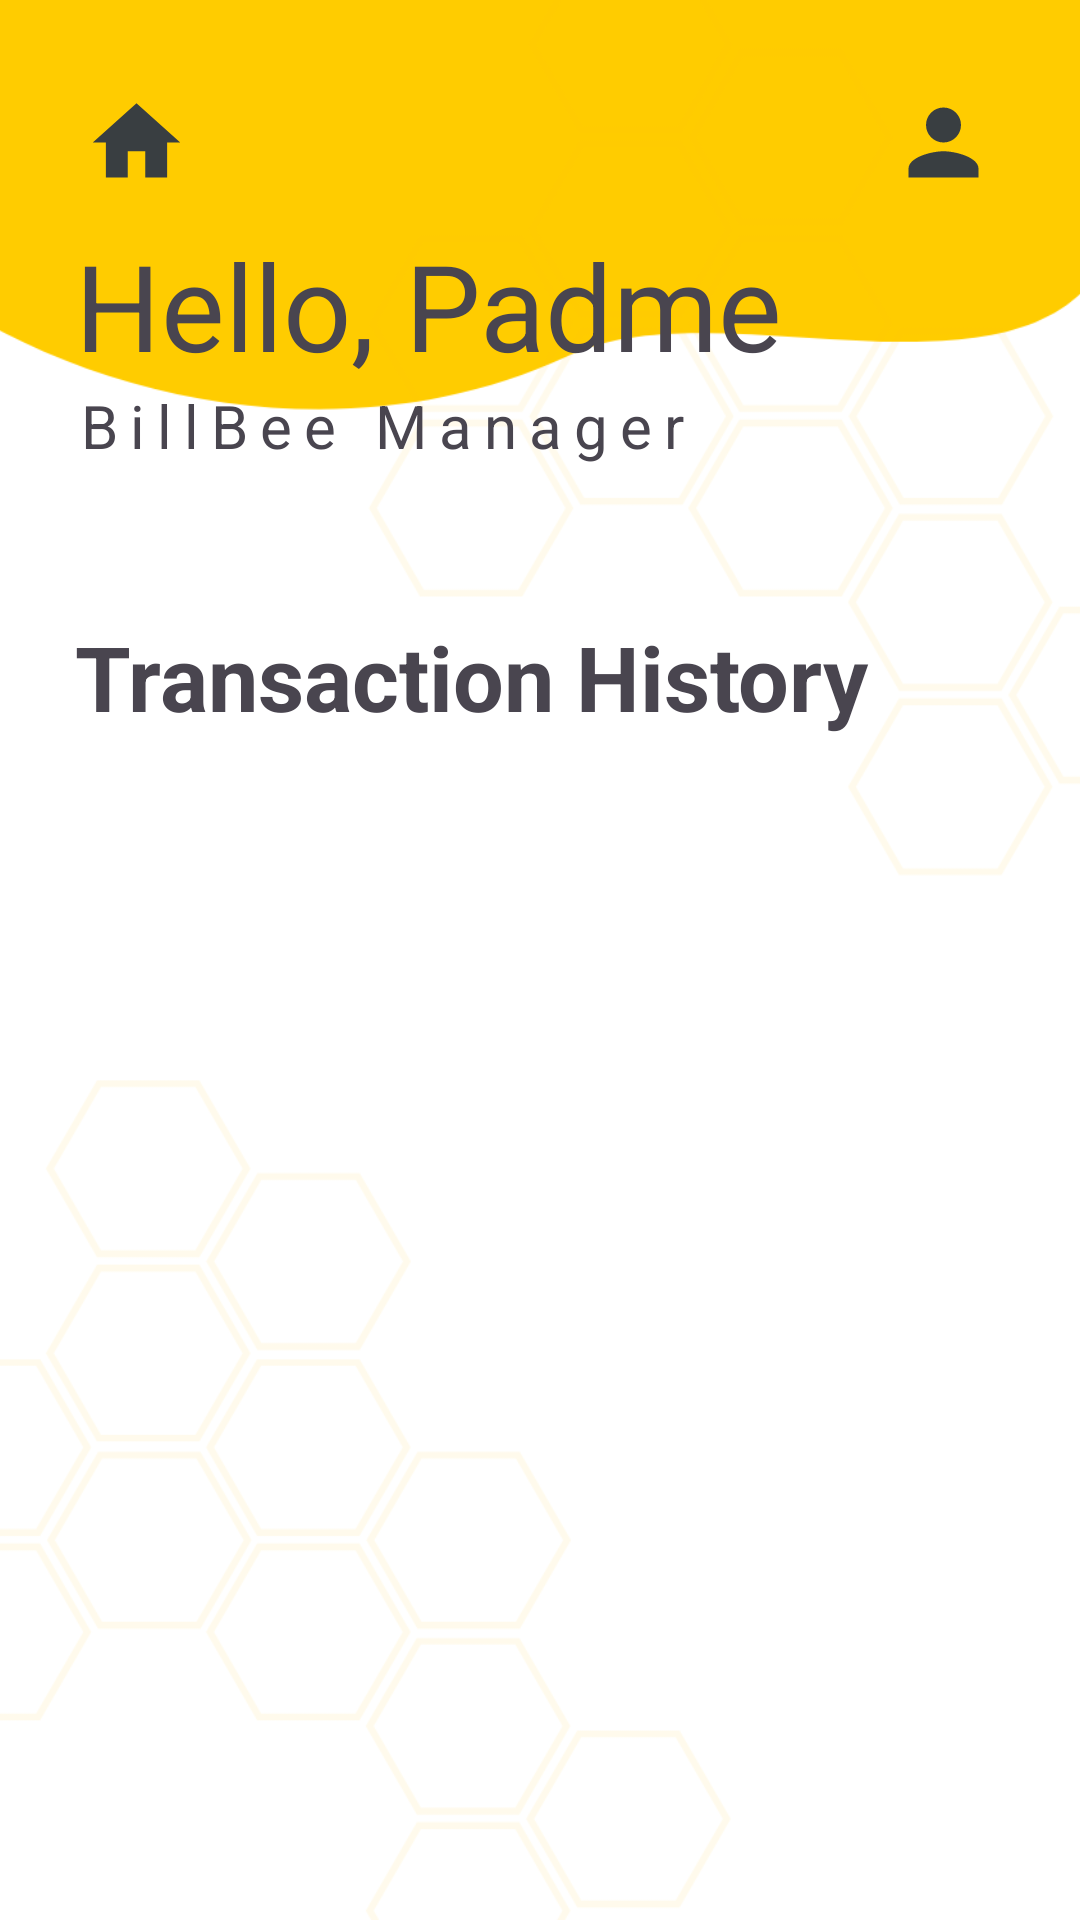

The Android layout XML behind this screen, and the referenced resources:
<!-- AndroidManifest.xml: application theme Theme.Billmanagementapp -->
<!-- res/layout/activity_view_all_transactions_history_link.xml -->
<?xml version="1.0" encoding="utf-8"?>
<RelativeLayout
    xmlns:tools="http://schemas.android.com/tools"
    xmlns:android="http://schemas.android.com/apk/res/android"
    xmlns:app="http://schemas.android.com/apk/res-auto"
    android:layout_width="match_parent"
    android:layout_height="match_parent">

    <ImageView
        android:id="@+id/bg"
        android:layout_width="match_parent"
        android:layout_height="match_parent"
        android:scaleType="centerCrop"
        android:src="@drawable/bg_3" />

    <include
        android:id="@+id/includeTopIcons"
        layout="@layout/layout_header"
        android:layout_width="match_parent"
        android:layout_height="wrap_content"
        android:layout_marginTop="20dp"
        />

    <TextView
        android:id="@+id/managerName"
        android:layout_width="361dp"
        android:layout_height="wrap_content"
        android:layout_marginLeft="25dp"
        android:layout_marginRight="25dp"
        android:text="Hello, Padme"
        android:textSize="40dp"
        android:layout_below="@+id/includeTopIcons"/>

    <TextView
        android:id="@+id/managerTitle"
        android:layout_width="wrap_content"
        android:layout_height="wrap_content"
        android:text="BillBee Manager"
        android:textSize="20dp"
        android:layout_below="@id/managerName"
        android:layout_marginLeft="25dp"
        android:layout_marginRight="25dp"
        android:letterSpacing="0.2"/>

    <RelativeLayout
        android:id="@+id/customerContent"
        android:layout_width="match_parent"
        android:layout_height="wrap_content"
        android:orientation="vertical"
        android:layout_below="@id/managerTitle"
        android:layout_marginTop="50dp">

        
        <TextView
            android:id="@+id/transactionsTitle"
            android:layout_width="wrap_content"
            android:layout_height="wrap_content"
            android:text="Transaction History"
            android:textSize="30dp"
            android:textStyle="bold"
            android:layout_marginHorizontal="25dp"/>

        <ListView
            android:id="@+id/listTransactions"
            android:layout_width="match_parent"
            android:layout_height="wrap_content"
            android:layout_below="@id/transactionsTitle"
            android:layout_marginLeft="25dp"
            android:layout_marginRight="25dp"/>

    </RelativeLayout>

</RelativeLayout>
<!-- res/layout/layout_header.xml (included above) -->
<?xml version="1.0" encoding="utf-8"?>
<LinearLayout
    xmlns:android="http://schemas.android.com/apk/res/android"
    xmlns:app="http://schemas.android.com/apk/res-auto"
    android:id="@+id/linearLayoutProfilePage"
    android:layout_width="wrap_content"
    android:layout_height="wrap_content"
    android:orientation="horizontal"
    android:paddingStart="16dp"
    android:paddingEnd="16dp"
    >

    <ImageButton
        android:id="@+id/btnHome"
        android:layout_width="wrap_content"
        android:layout_height="wrap_content"
        android:src="@drawable/baseline_home_24"
        app:layout_constraintTop_toTopOf="parent"
        app:layout_constraintEnd_toStartOf="parent"
        android:backgroundTint="@color/transparent"
        android:gravity="start"
        android:adjustViewBounds="true"
        android:scaleType="centerInside"
        />


    <View
            android:layout_width="0dp"
            android:layout_height="0dp"
            android:layout_weight="1"
            android:layout_gravity="center" />

    <ImageButton
        android:id="@+id/btnProfile"
        android:layout_width="wrap_content"
        android:layout_height="wrap_content"
        android:src="@drawable/baseline_person_24"
        app:layout_constraintTop_toTopOf="parent"
        app:layout_constraintEnd_toStartOf="parent"
        android:backgroundTint="@color/transparent"
        android:gravity="start"
        android:adjustViewBounds="true"
        android:scaleType="centerInside"
        />

    </LinearLayout>
<!-- resources referenced by this layout -->
<resources>
  <color name="transparent">#00FFFFFF</color>
  <!-- drawable baseline_home_24 (drawable) -->
  <vector android:height="35dp" android:tint="#393E41"
      android:viewportHeight="24" android:viewportWidth="24"
      android:width="35dp" xmlns:android="http://schemas.android.com/apk/res/android">
      <path android:fillColor="@android:color/white" android:pathData="M10,20v-6h4v6h5v-8h3L12,3 2,12h3v8z"/>
  </vector>
  <!-- drawable baseline_person_24 (drawable) -->
  <vector android:height="35dp" android:tint="#393E41"
      android:viewportHeight="24" android:viewportWidth="24"
      android:width="35dp" xmlns:android="http://schemas.android.com/apk/res/android">
      <path android:fillColor="@android:color/white" android:pathData="M12,12c2.21,0 4,-1.79 4,-4s-1.79,-4 -4,-4 -4,1.79 -4,4 1.79,4 4,4zM12,14c-2.67,0 -8,1.34 -8,4v2h16v-2c0,-2.66 -5.33,-4 -8,-4z"/>
  </vector>
  <!-- drawable bg_3: png bitmap (drawable, 49538 bytes) -->
  <style name="Theme.Billmanagementapp" parent="Base.Theme.Billmanagementapp" />
  <style name="Base.Theme.Billmanagementapp" parent="Theme.Material3.DayNight.NoActionBar">
          
          
      </style>
</resources>
